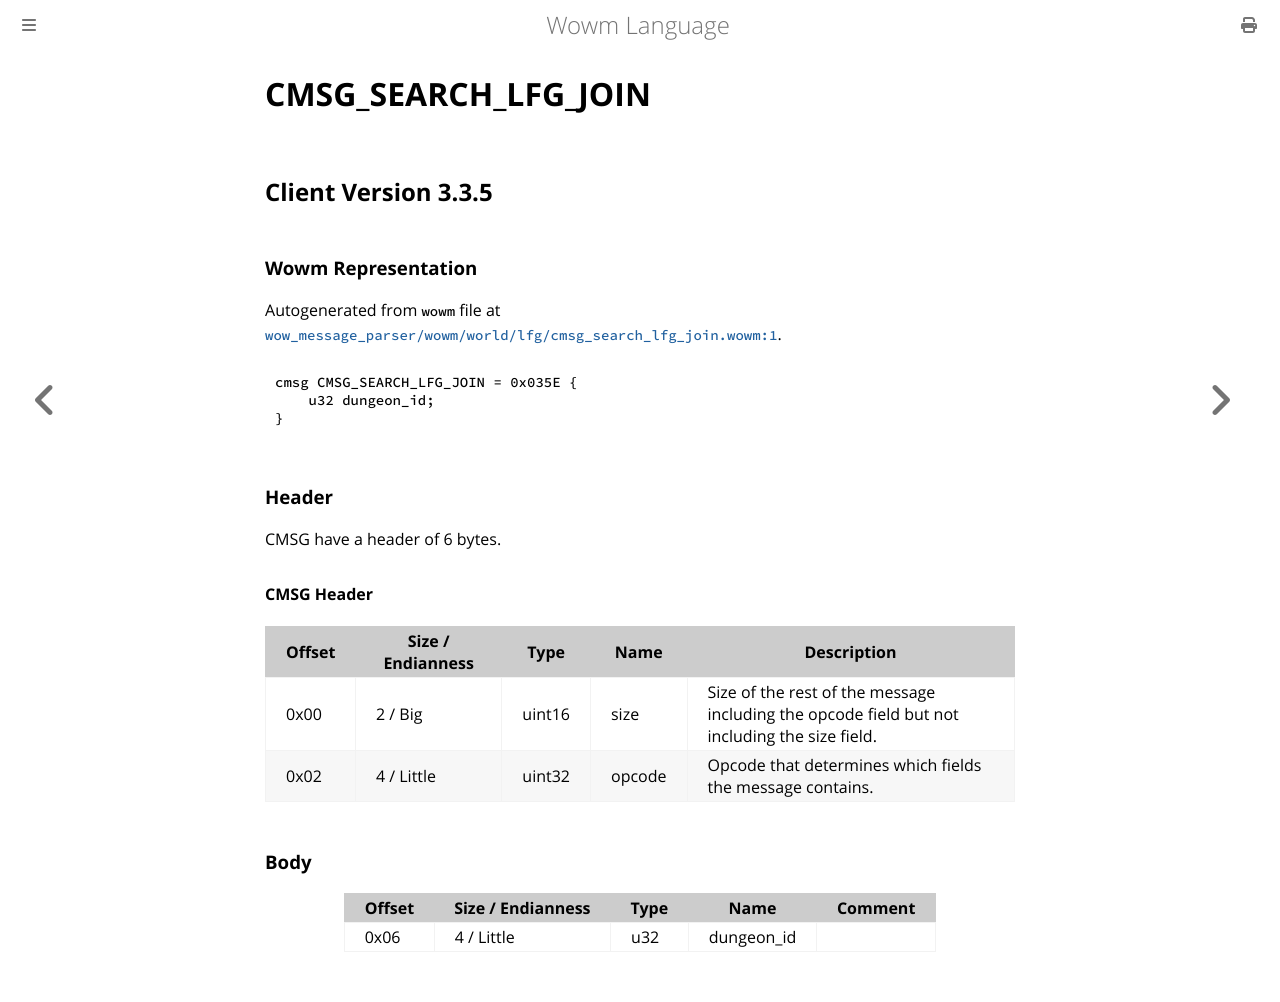

repository: gtker/wow_messages · page: docs/cmsg_search_lfg_join.html · generator: mdbook

# CMSG_SEARCH_LFG_JOIN

## Client Version 3.3.5

### Wowm Representation

Autogenerated from `wowm` file at [`wow_message_parser/wowm/world/lfg/cmsg_search_lfg_join.wowm:1`](https://github.com/gtker/wow_messages/tree/main/wow_message_parser/wowm/world/lfg/cmsg_search_lfg_join.wowm#L1).
```rust,ignore
cmsg CMSG_SEARCH_LFG_JOIN = 0x035E {
    u32 dungeon_id;
}
```
### Header

CMSG have a header of 6 bytes.

#### CMSG Header

| Offset | Size / Endianness | Type   | Name   | Description |
| ------ | ----------------- | ------ | ------ | ----------- |
| 0x00   | 2 / Big           | uint16 | size   | Size of the rest of the message including the opcode field but not including the size field.|
| 0x02   | 4 / Little        | uint32 | opcode | Opcode that determines which fields the message contains.|

### Body

| Offset | Size / Endianness | Type | Name | Comment |
| ------ | ----------------- | ---- | ---- | ------- |
| 0x06 | 4 / Little | u32 | dungeon_id |  |
